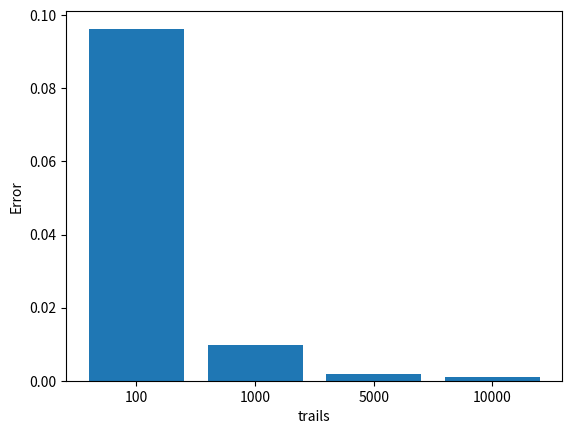

This chart was generated by the following Python code:
import random
import matplotlib.pyplot as plt
import math


def fun2(x):
    return 8-x


def fun1(x):
    return (4*x)**0.5


def solve1(n, a, b):
    # random.seed(10)
    fx_bar, fx2_bar = 0, 0
    for _ in range(n):
        x = random.uniform(a, b)
        fx_bar += (fun1(x))
        fx2_bar += (fun1(x))**2
    fx_bar /= n
    fx2_bar /= n
    inte_value = fx_bar*(b-a)
    error = ((b-a)/(n**0.5))*((fx2_bar - fx_bar**2)**0.5)
    return inte_value, error


def solve2(n, a, b):
    # random.seed(10)
    fx_bar, fx2_bar = 0, 0
    for _ in range(n):
        x = random.uniform(a, b)
        fx_bar += (fun2(x))
        fx2_bar += (fun2(x))**2
    fx_bar /= n
    fx2_bar /= n
    inte_value = fx_bar*(b-a)
    error = ((b-a)/(n**0.5))*((fx2_bar - fx_bar**2)**0.5)
    return inte_value, error


N = [100, 1000, 5000, 10000]
error_all = []
for i in N:
    inte1, error1 = solve1(i, 0, 4)
    inte2, error2 = solve2(i, 5, 8)
    inte = inte1 + inte2
    error = error1 * error2
    error_all.append(error)
    print("Integral value {} and Error is  {} for {} numbers of trials".format(
        inte, error, i))


#ans = 14.9282035
N = [str(i) for i in N]

plt.bar(N, error_all)
plt.xlabel("trails")
plt.ylabel("Error")
plt.show()
